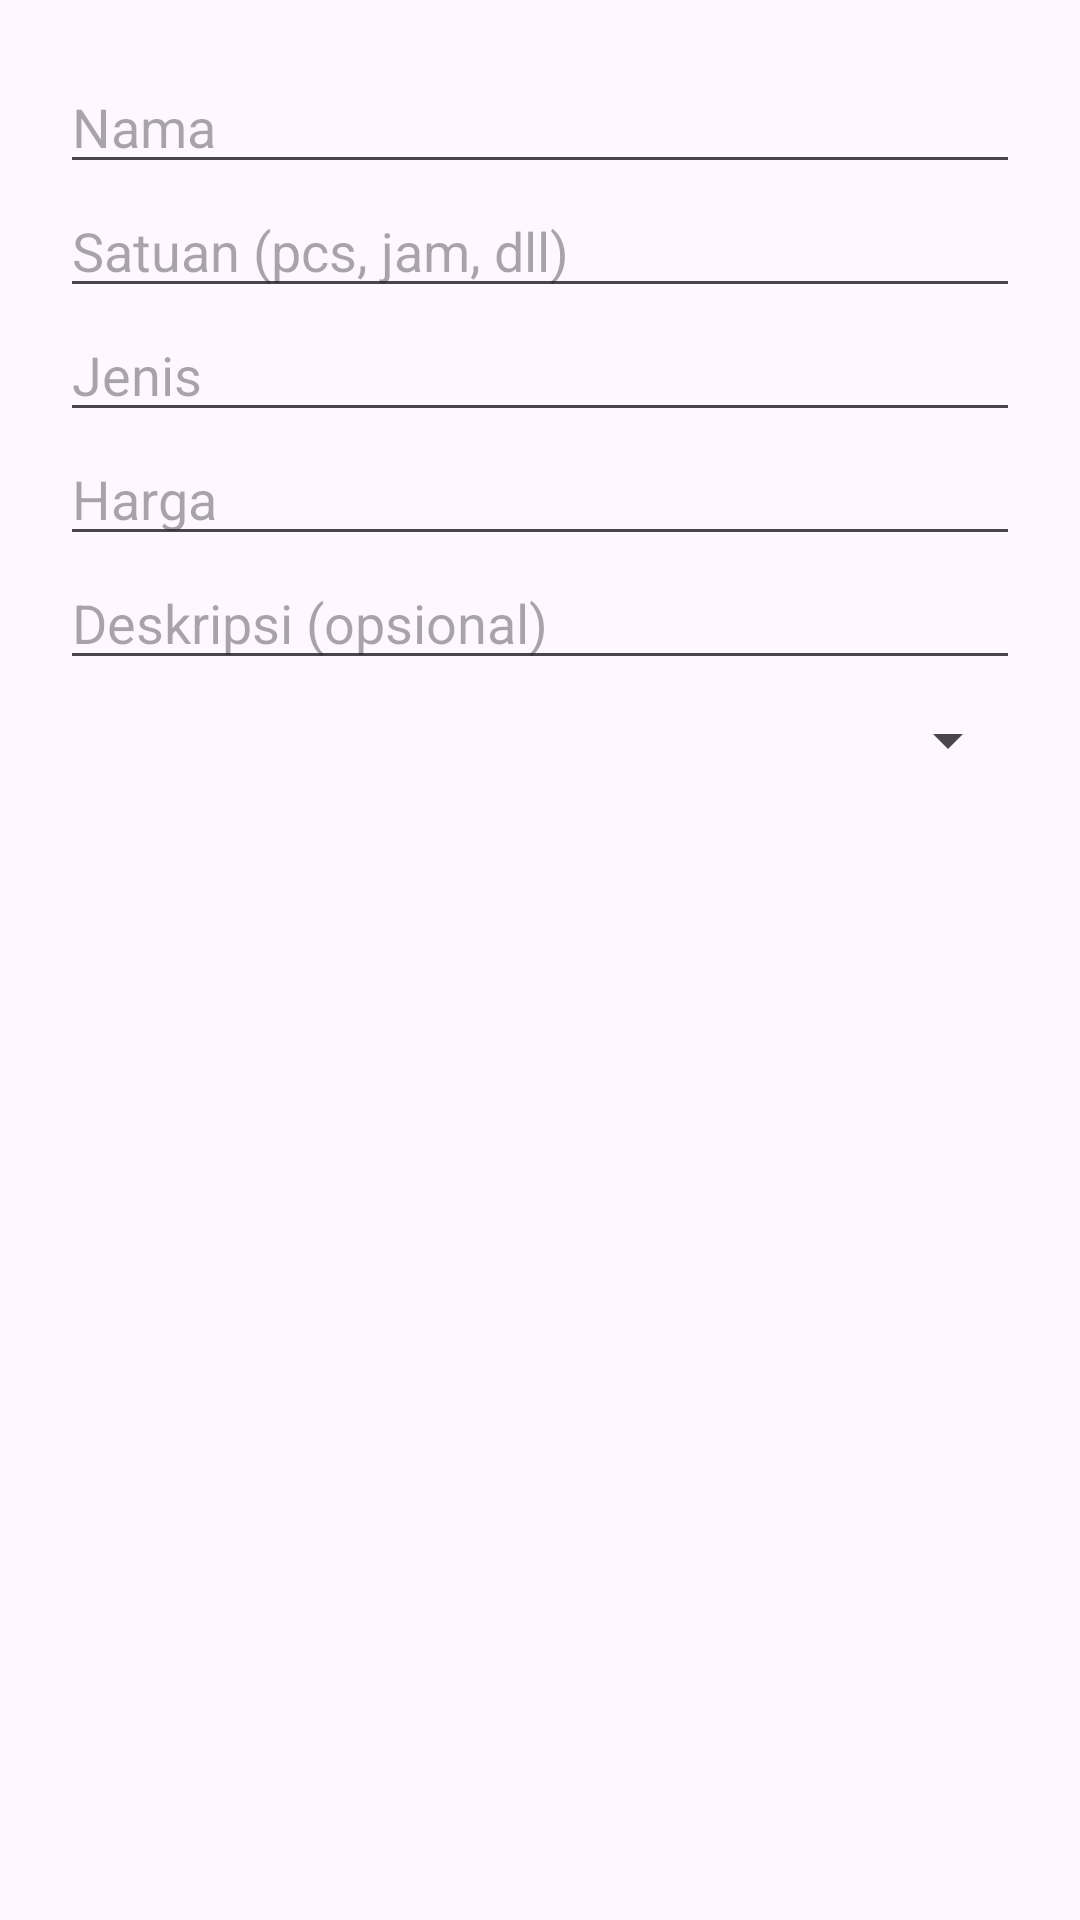

Write the Android layout XML for this screen, with the resource values it uses.
<!-- AndroidManifest.xml: application theme Theme.KasirKRJ -->
<!-- res/layout/dialog_barang.xml -->
<?xml version="1.0" encoding="utf-8"?>
<LinearLayout xmlns:android="http://schemas.android.com/apk/res/android"
    android:layout_width="match_parent"
    android:layout_height="wrap_content"
    android:orientation="vertical"
    android:padding="20dp">

    <EditText
        android:id="@+id/etNama"
        android:layout_width="match_parent"
        android:layout_height="wrap_content"
        android:hint="Nama"
        android:inputType="text" />

    <EditText
        android:id="@+id/etSatuan"
        android:layout_width="match_parent"
        android:layout_height="wrap_content"
        android:hint="Satuan (pcs, jam, dll)"
        android:inputType="text" />

    <EditText
        android:id="@+id/etJenis"
        android:layout_width="match_parent"
        android:layout_height="wrap_content"
        android:hint="Jenis"
        android:inputType="text" />

    <EditText
        android:id="@+id/etHarga"
        android:layout_width="match_parent"
        android:layout_height="wrap_content"
        android:hint="Harga"
        android:inputType="numberDecimal" />

    <EditText
        android:id="@+id/etDeskripsi"
        android:layout_width="match_parent"
        android:layout_height="wrap_content"
        android:hint="Deskripsi (opsional)"
        android:inputType="textMultiLine" />

    <Spinner
        android:id="@+id/spStatus"
        android:layout_width="match_parent"
        android:layout_height="wrap_content"
        android:layout_marginTop="8dp" />

</LinearLayout>
<!-- resources referenced by this layout -->
<resources>
  <style name="Theme.KasirKRJ" parent="Base.Theme.KasirKRJ" />
  <style name="Base.Theme.KasirKRJ" parent="Theme.Material3.DayNight.NoActionBar">
          
          
      </style>
</resources>
